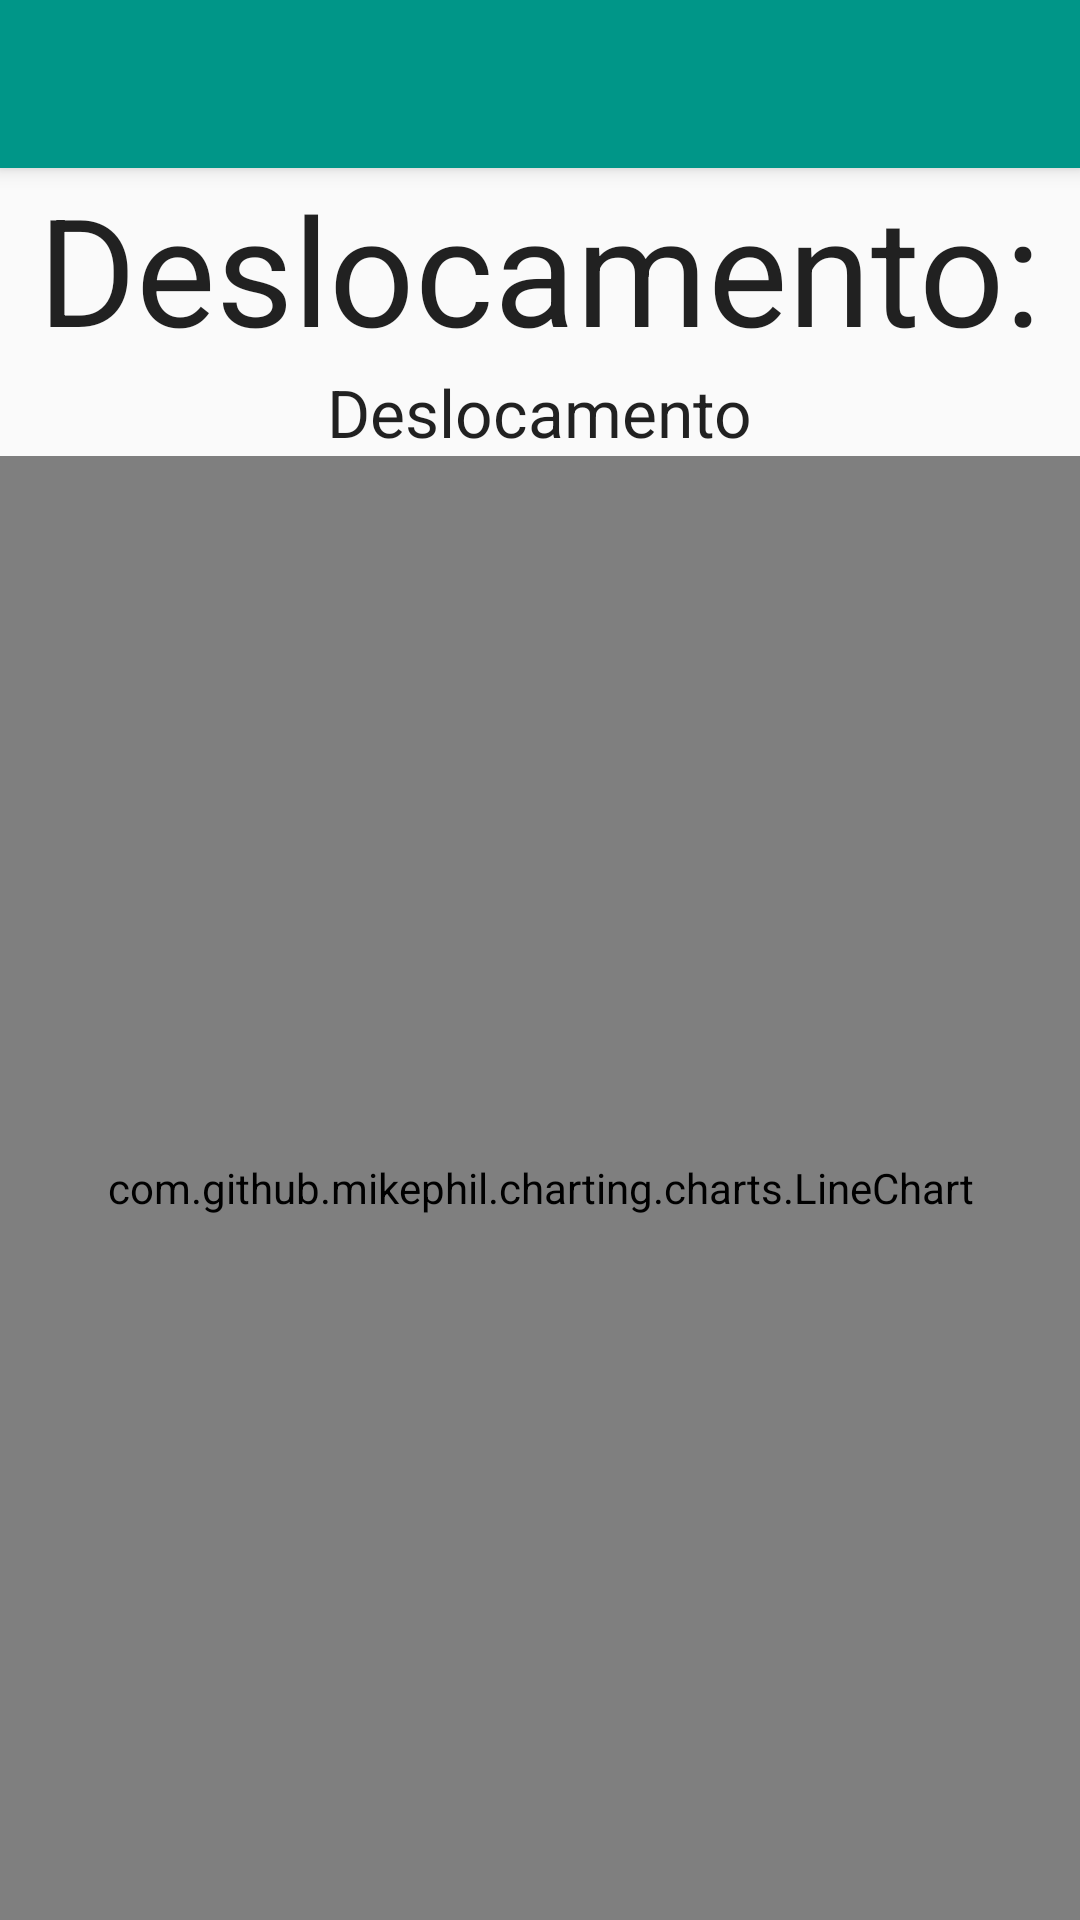

Here is an Android app screen rendered from its layout file. Give the layout XML and the strings, colors and styles it references.
<!-- AndroidManifest.xml: application theme AppTheme -->
<!-- res/layout/activity_demo_deslocamento.xml -->
<RelativeLayout xmlns:android="http://schemas.android.com/apk/res/android"
    android:layout_width="match_parent"
    android:layout_height="match_parent"
    android:orientation="vertical"
    android:weightSum="1">

    <android.support.v7.widget.Toolbar
        android:id="@+id/toolbarDemoDeslocamento"
        android:layout_width="match_parent"
        android:layout_height="wrap_content"
        android:minHeight="?actionBarSize"
        android:background="@color/ColorPrimary"
        android:theme="@style/ThemeOverlay.AppCompat.Dark"
        android:elevation="4dp"
        />

    <TextView
        android:layout_width="wrap_content"
        android:layout_height="wrap_content"
        android:textAppearance="?android:attr/textAppearanceLarge"
        android:text="Deslocamento:"
        android:id="@+id/txtBlibe"
        android:textSize="50dp"
        android:layout_below="@+id/toolbarDemoDeslocamento"
        android:layout_centerHorizontal="true" />

    <TextView
        android:layout_width="wrap_content"
        android:layout_height="wrap_content"
        android:textAppearance="?android:attr/textAppearanceLarge"
        android:text="Deslocamento"
        android:id="@+id/txtDeslocamento"
        android:layout_gravity="center_horizontal"
        android:layout_below="@+id/txtBlibe"
        android:layout_centerHorizontal="true" />

    <com.github.mikephil.charting.charts.LineChart
        android:id="@+id/chartDeslocamento"
        android:layout_width="match_parent"
        android:layout_height="match_parent"
        android:layout_below="@+id/txtDeslocamento" />

</RelativeLayout>
<!-- resources referenced by this layout -->
<resources>
  <color name="ColorPrimary">#009688</color>
  <style name="AppTheme" parent="Theme.AppCompat.Light.NoActionBar">
          <item name="colorPrimary">@color/ColorPrimary</item>
          <item name="colorPrimaryDark">@color/ColorPrimaryDark</item>
          <item name="colorButtonNormal">@color/ColorPrimary</item>
      </style>
  <color name="ColorPrimaryDark">#00796B</color>
</resources>
